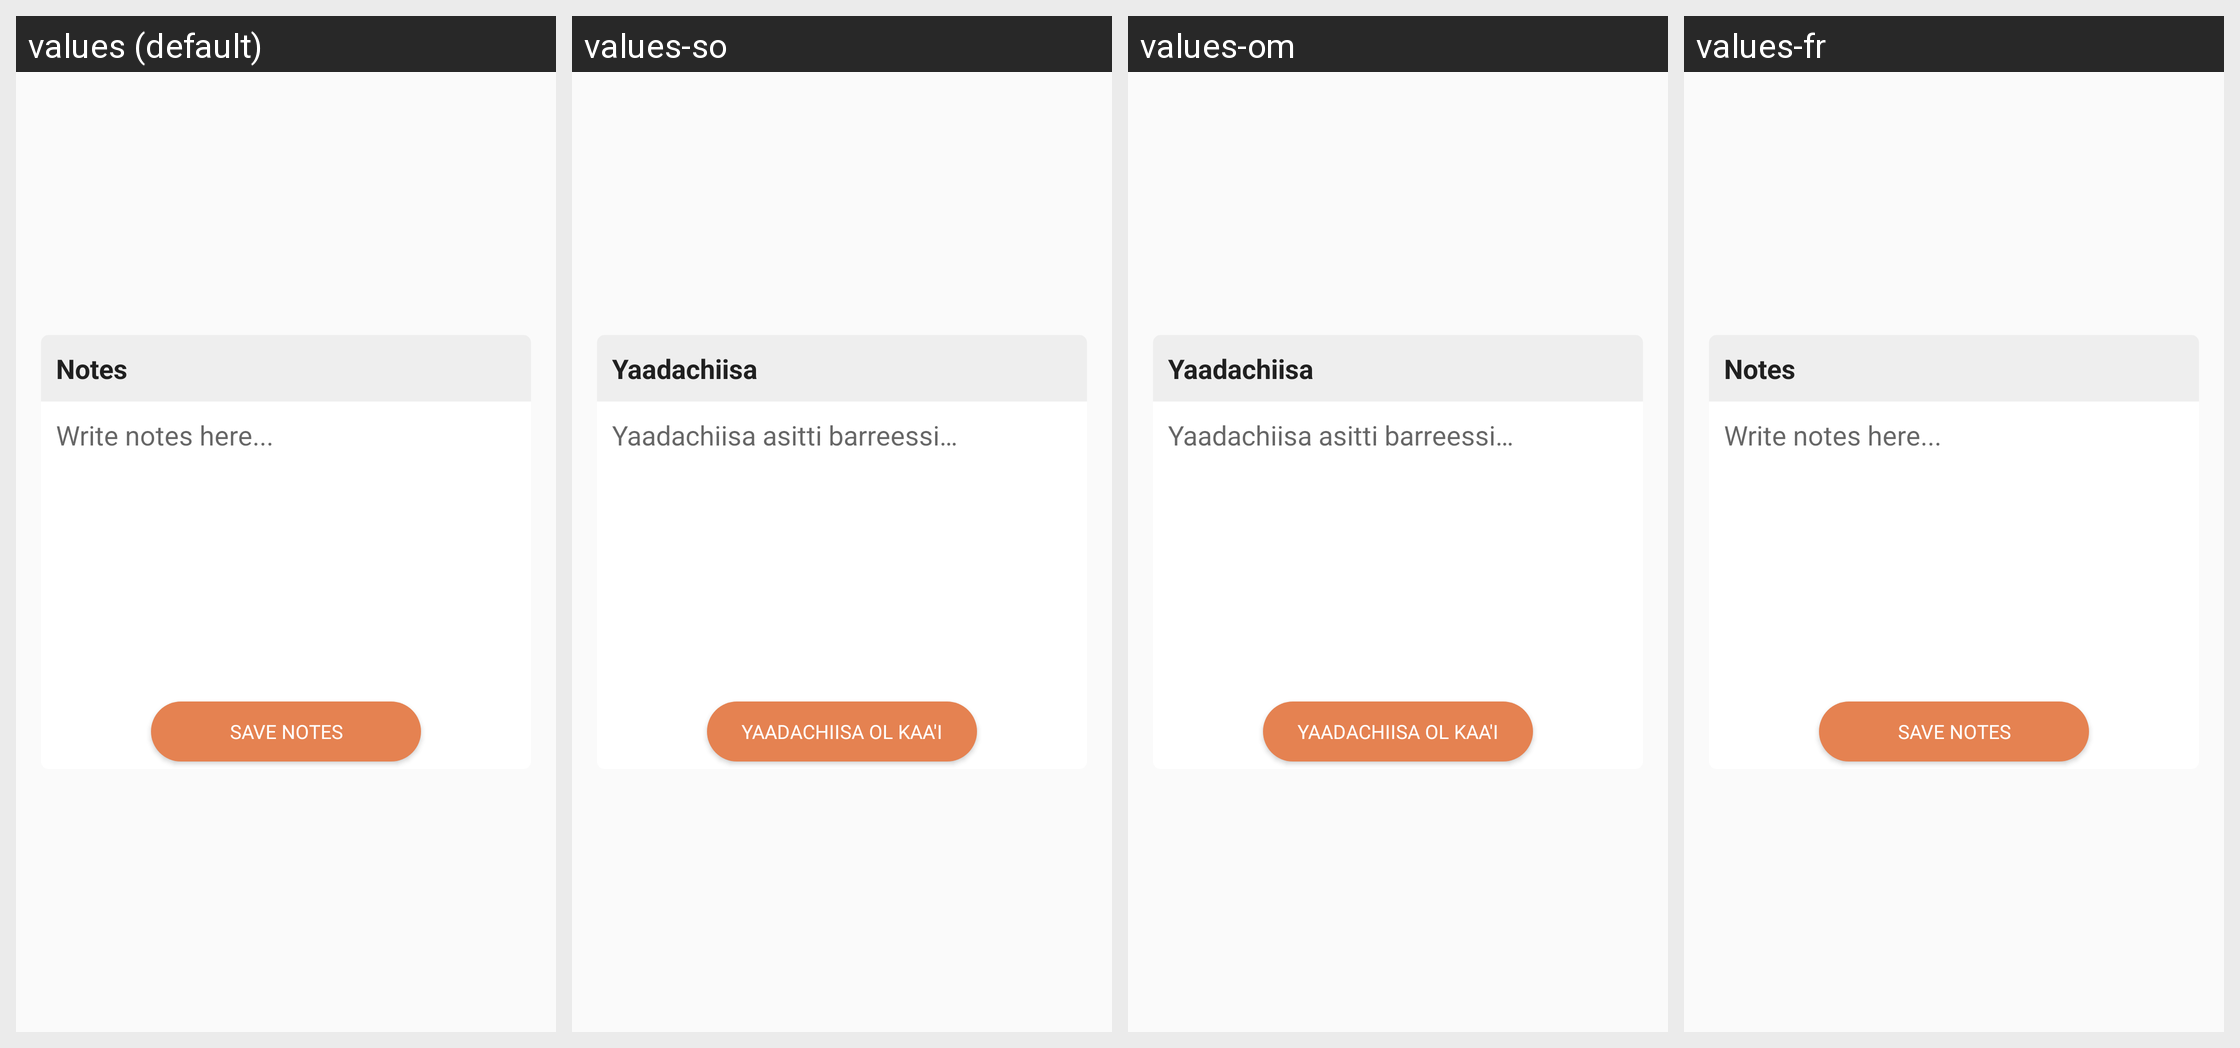

For this localized Android screen grid, give each drawn string resource with its value in every locale shown.
Android screen res/layout/dialog_notes.xml rendered under 4 locales, left to right: values (default), values-so, values-om, values-fr. Device: Nexus 5 (rendered at 1080×1920; each locale shown at half size, 540×960, under a caption strip naming it); theme AppTheme.
Other locales in the repository, not shown: values-am, values-ar, values-as, values-es, values-gu, values-hi, values-kn, values-ml, values-or, values-ta, values-te, values-ti.
Strings drawn on this screen, with the default value and each locale's value (text and hints the layout hard-codes, and strings that could not be matched under every locale, appear in the picture but are not listed):

notes
  values: Notes
  values-so: Yaadachiisa
  values-om: Yaadachiisa
  values-fr: Notes  [not translated; the default value is used]

write_notes_here
  values: Write notes here...
  values-so: Yaadachiisa asitti barreessi…
  values-om: Yaadachiisa asitti barreessi…
  values-fr: Write notes here...  [not translated; the default value is used]

save_notes
  values: Save notes
  values-so: Yaadachiisa ol kaa'i
  values-om: Yaadachiisa ol kaa'i
  values-fr: Save notes  [not translated; the default value is used]
